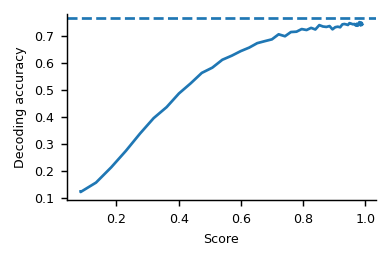

The data file committed next to this chart (first rows):
, score, decoding_accuracy, measure, dataset, decode.target
0, 0.08473, 0.1643, procrustes-angular-score, Hatsopoulos2007, 0.1258
1, 0.08473, 0.1616, procrustes-angular-score, Hatsopoulos2007, 0.1238
2, 0.1343, 0.207, procrustes-angular-score, Hatsopoulos2007, 0.1586
3, 0.1831, 0.2805, procrustes-angular-score, Hatsopoulos2007, 0.2149
4, 0.2304, 0.3603, procrustes-angular-score, Hatsopoulos2007, 0.2759
5, 0.276, 0.444, procrustes-angular-score, Hatsopoulos2007, 0.3401
6, 0.3197, 0.5182, procrustes-angular-score, Hatsopoulos2007, 0.3969
7, 0.3614, 0.5714, procrustes-angular-score, Hatsopoulos2007, 0.4376
8, 0.401, 0.6374, procrustes-angular-score, Hatsopoulos2007, 0.4882
9, 0.4387, 0.6862, procrustes-angular-score, Hatsopoulos2007, 0.5256
10, 0.4745, 0.7366, procrustes-angular-score, Hatsopoulos2007, 0.5642
11, 0.5084, 0.762, procrustes-angular-score, Hatsopoulos2007, 0.5836
12, 0.5405, 0.8, procrustes-angular-score, Hatsopoulos2007, 0.6128
13, 0.5709, 0.8198, procrustes-angular-score, Hatsopoulos2007, 0.6279
14, 0.5997, 0.8418, procrustes-angular-score, Hatsopoulos2007, 0.6447
15, 0.6269, 0.8587, procrustes-angular-score, Hatsopoulos2007, 0.6578
16, 0.6527, 0.8802, procrustes-angular-score, Hatsopoulos2007, 0.6742
17, 0.677, 0.8899, procrustes-angular-score, Hatsopoulos2007, 0.6816
18, 0.7, 0.8986, procrustes-angular-score, Hatsopoulos2007, 0.6883
19, 0.7216, 0.9229, procrustes-angular-score, Hatsopoulos2007, 0.7069
20, 0.7419, 0.9136, procrustes-angular-score, Hatsopoulos2007, 0.6998
21, 0.7611, 0.9339, procrustes-angular-score, Hatsopoulos2007, 0.7153
22, 0.779, 0.9356, procrustes-angular-score, Hatsopoulos2007, 0.7166
23, 0.7958, 0.9482, procrustes-angular-score, Hatsopoulos2007, 0.7263
24, 0.8114, 0.9437, procrustes-angular-score, Hatsopoulos2007, 0.7228
25, 0.826, 0.954, procrustes-angular-score, Hatsopoulos2007, 0.7307
26, 0.8396, 0.9463, procrustes-angular-score, Hatsopoulos2007, 0.7248
27, 0.8523, 0.9673, procrustes-angular-score, Hatsopoulos2007, 0.7409
28, 0.8641, 0.9607, procrustes-angular-score, Hatsopoulos2007, 0.7358
29, 0.8751, 0.9586, procrustes-angular-score, Hatsopoulos2007, 0.7342
30, 0.8853, 0.9627, procrustes-angular-score, Hatsopoulos2007, 0.7374
31, 0.8948, 0.947, procrustes-angular-score, Hatsopoulos2007, 0.7253
32, 0.9036, 0.9573, procrustes-angular-score, Hatsopoulos2007, 0.7333
33, 0.9118, 0.9597, procrustes-angular-score, Hatsopoulos2007, 0.7351
34, 0.9195, 0.9569, procrustes-angular-score, Hatsopoulos2007, 0.7329
35, 0.9265, 0.971, procrustes-angular-score, Hatsopoulos2007, 0.7437
36, 0.933, 0.9727, procrustes-angular-score, Hatsopoulos2007, 0.745
37, 0.939, 0.9707, procrustes-angular-score, Hatsopoulos2007, 0.7435
38, 0.9444, 0.968, procrustes-angular-score, Hatsopoulos2007, 0.7415
39, 0.9493, 0.9769, procrustes-angular-score, Hatsopoulos2007, 0.7483
40, 0.9538, 0.975, procrustes-angular-score, Hatsopoulos2007, 0.7468
41, 0.9578, 0.9727, procrustes-angular-score, Hatsopoulos2007, 0.745
42, 0.9613, 0.9709, procrustes-angular-score, Hatsopoulos2007, 0.7437
43, 0.9645, 0.9727, procrustes-angular-score, Hatsopoulos2007, 0.745
44, 0.9672, 0.9717, procrustes-angular-score, Hatsopoulos2007, 0.7443
45, 0.9697, 0.965, procrustes-angular-score, Hatsopoulos2007, 0.7391
46, 0.9719, 0.972, procrustes-angular-score, Hatsopoulos2007, 0.7445
47, 0.9738, 0.9744, procrustes-angular-score, Hatsopoulos2007, 0.7463
48, 0.9756, 0.9643, procrustes-angular-score, Hatsopoulos2007, 0.7386
49, 0.9771, 0.9663, procrustes-angular-score, Hatsopoulos2007, 0.7401
50, 0.9786, 0.9726, procrustes-angular-score, Hatsopoulos2007, 0.745
51, 0.9799, 0.9707, procrustes-angular-score, Hatsopoulos2007, 0.7435
52, 0.9812, 0.9817, procrustes-angular-score, Hatsopoulos2007, 0.7519
53, 0.9824, 0.9773, procrustes-angular-score, Hatsopoulos2007, 0.7486
54, 0.9835, 0.9696, procrustes-angular-score, Hatsopoulos2007, 0.7426
55, 0.9845, 0.9733, procrustes-angular-score, Hatsopoulos2007, 0.7455
56, 0.9855, 0.9656, procrustes-angular-score, Hatsopoulos2007, 0.7396
57, 0.9865, 0.979, procrustes-angular-score, Hatsopoulos2007, 0.7499
58, 0.9874, 0.9753, procrustes-angular-score, Hatsopoulos2007, 0.747
59, 0.9882, 0.9736, procrustes-angular-score, Hatsopoulos2007, 0.7457
... 3 more rows
